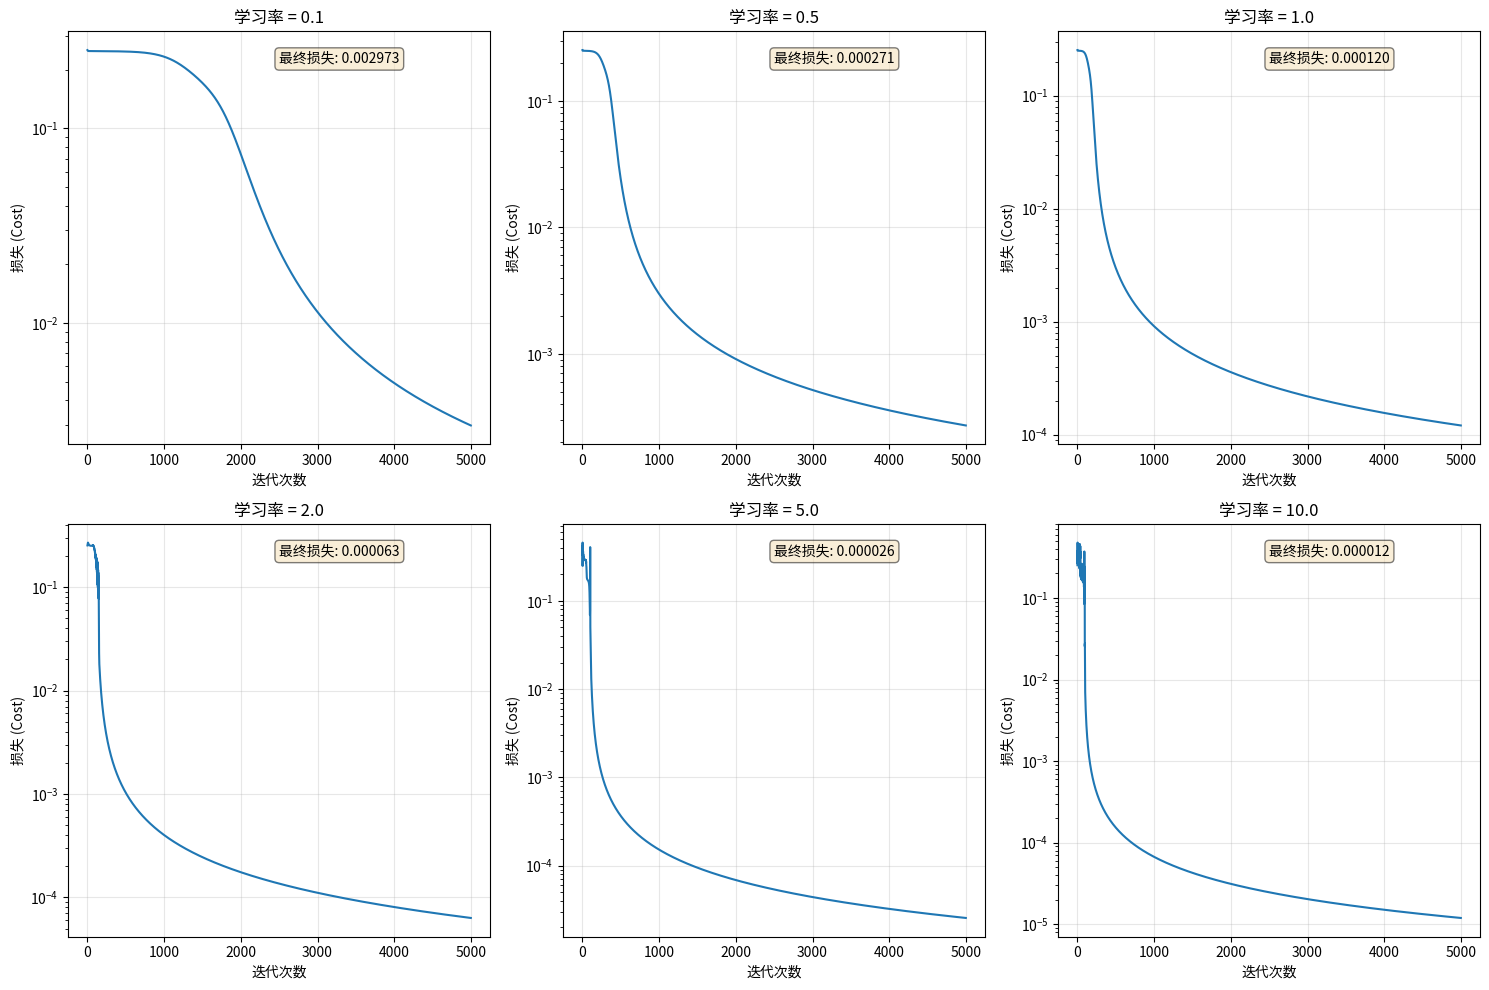

Here is the Python script that generated this plot: (Note: this script raises an exception after producing the figure.)
import numpy as np
import matplotlib.pyplot as plt

# 复制之前的函数
def sigmoid(z):
    return 1 / (1 + np.exp(-z))

def sigmoid_derivative(z):
    s = sigmoid(z)
    return s * (1 - s)

def initialize_parameters(input_size, hidden_size, output_size, seed):
    np.random.seed(seed)
    parameters = {
        'W1': np.random.randn(hidden_size, input_size) * 0.5,
        'b1': np.zeros((hidden_size, 1)),
        'W2': np.random.randn(output_size, hidden_size) * 0.5,
        'b2': np.zeros((output_size, 1))
    }
    return parameters

def forward_propagation(X, parameters):
    W1 = parameters['W1']
    b1 = parameters['b1']
    W2 = parameters['W2']
    b2 = parameters['b2']

    Z1 = W1 @ X + b1
    A1 = sigmoid(Z1)
    Z2 = W2 @ A1 + b2
    A2 = sigmoid(Z2)

    cache = {'Z1': Z1, 'A1': A1, 'Z2': Z2, 'A2': A2}
    return A2, cache

def compute_cost(A2, Y):
    m = Y.shape[1]
    cost = np.sum((A2 - Y) ** 2) / m
    return cost

def backward_propagation(X, Y, parameters, cache):
    m = X.shape[1]
    W2 = parameters['W2']

    Z1 = cache['Z1']
    A1 = cache['A1']
    Z2 = cache['Z2']
    A2 = cache['A2']

    delta2 = 2 * (A2 - Y) * sigmoid_derivative(Z2)
    dW2 = delta2 @ A1.T
    db2 = np.sum(delta2, axis=1, keepdims=True)
    delta1 = (W2.T @ delta2) * sigmoid_derivative(Z1)
    dW1 = delta1 @ X.T
    db1 = np.sum(delta1, axis=1, keepdims=True)

    grads = {'dW1': dW1, 'db1': db1, 'dW2': dW2, 'db2': db2}
    return grads

def update_parameters(parameters, grads, learning_rate):
    parameters['W1'] -= learning_rate * grads['dW1']
    parameters['b1'] -= learning_rate * grads['db1']
    parameters['W2'] -= learning_rate * grads['dW2']
    parameters['b2'] -= learning_rate * grads['db2']
    return parameters

def train(X, Y, hidden_size, learning_rate, num_iterations, seed):
    """训练并返回损失历史"""
    input_size = X.shape[0]
    output_size = Y.shape[0]

    parameters = initialize_parameters(input_size, hidden_size, output_size, seed)
    cost_history = []

    for i in range(num_iterations):
        A2, cache = forward_propagation(X, parameters)
        cost = compute_cost(A2, Y)
        cost_history.append(cost)
        grads = backward_propagation(X, Y, parameters, cache)
        parameters = update_parameters(parameters, grads, learning_rate)

    return parameters, cost_history

# XOR 数据
X = np.array([[0, 0, 1, 1],
              [0, 1, 0, 1]])
Y = np.array([[0, 1, 1, 0]])

# 测试不同的学习率
learning_rates = [0.1, 0.5, 1.0, 2.0, 5.0, 10.0]
num_iterations = 5000

plt.figure(figsize=(15, 10))

for idx, lr in enumerate(learning_rates):
    print(f"\n测试学习率: {lr}")

    # 使用相同的随机种子保证公平比较
    parameters, cost_history = train(X, Y, hidden_size=4,
                                     learning_rate=lr,
                                     num_iterations=num_iterations,
                                     seed=42)

    # 测试最终结果
    A2, _ = forward_propagation(X, parameters)
    final_cost = cost_history[-1]

    print(f"最终损失: {final_cost:.6f}")
    print(f"预测: {A2.T.flatten()}")

    # 绘制损失曲线
    plt.subplot(2, 3, idx + 1)
    plt.plot(cost_history)
    plt.title(f'学习率 = {lr}')
    plt.xlabel('迭代次数')
    plt.ylabel('损失 (Cost)')
    plt.yscale('log')  # 使用对数坐标，更清楚
    plt.grid(True, alpha=0.3)

    # 标注最终损失
    plt.text(0.5, 0.95, f'最终损失: {final_cost:.6f}',
             transform=plt.gca().transAxes,
             verticalalignment='top',
             bbox=dict(boxstyle='round', facecolor='wheat', alpha=0.5))

plt.tight_layout()
plt.savefig('/Users/<user>/Downloads/AI-study/project/backpropagation/learning_rate_comparison.png', dpi=150)
print("\n图表已保存到: learning_rate_comparison.png")
print("\n观察要点:")
print("1. 学习率太小(0.1)：收敛很慢")
print("2. 学习率适中(0.5-2.0)：快速且稳定收敛")
print("3. 学习率太大(5.0-10.0)：可能震荡或发散")
